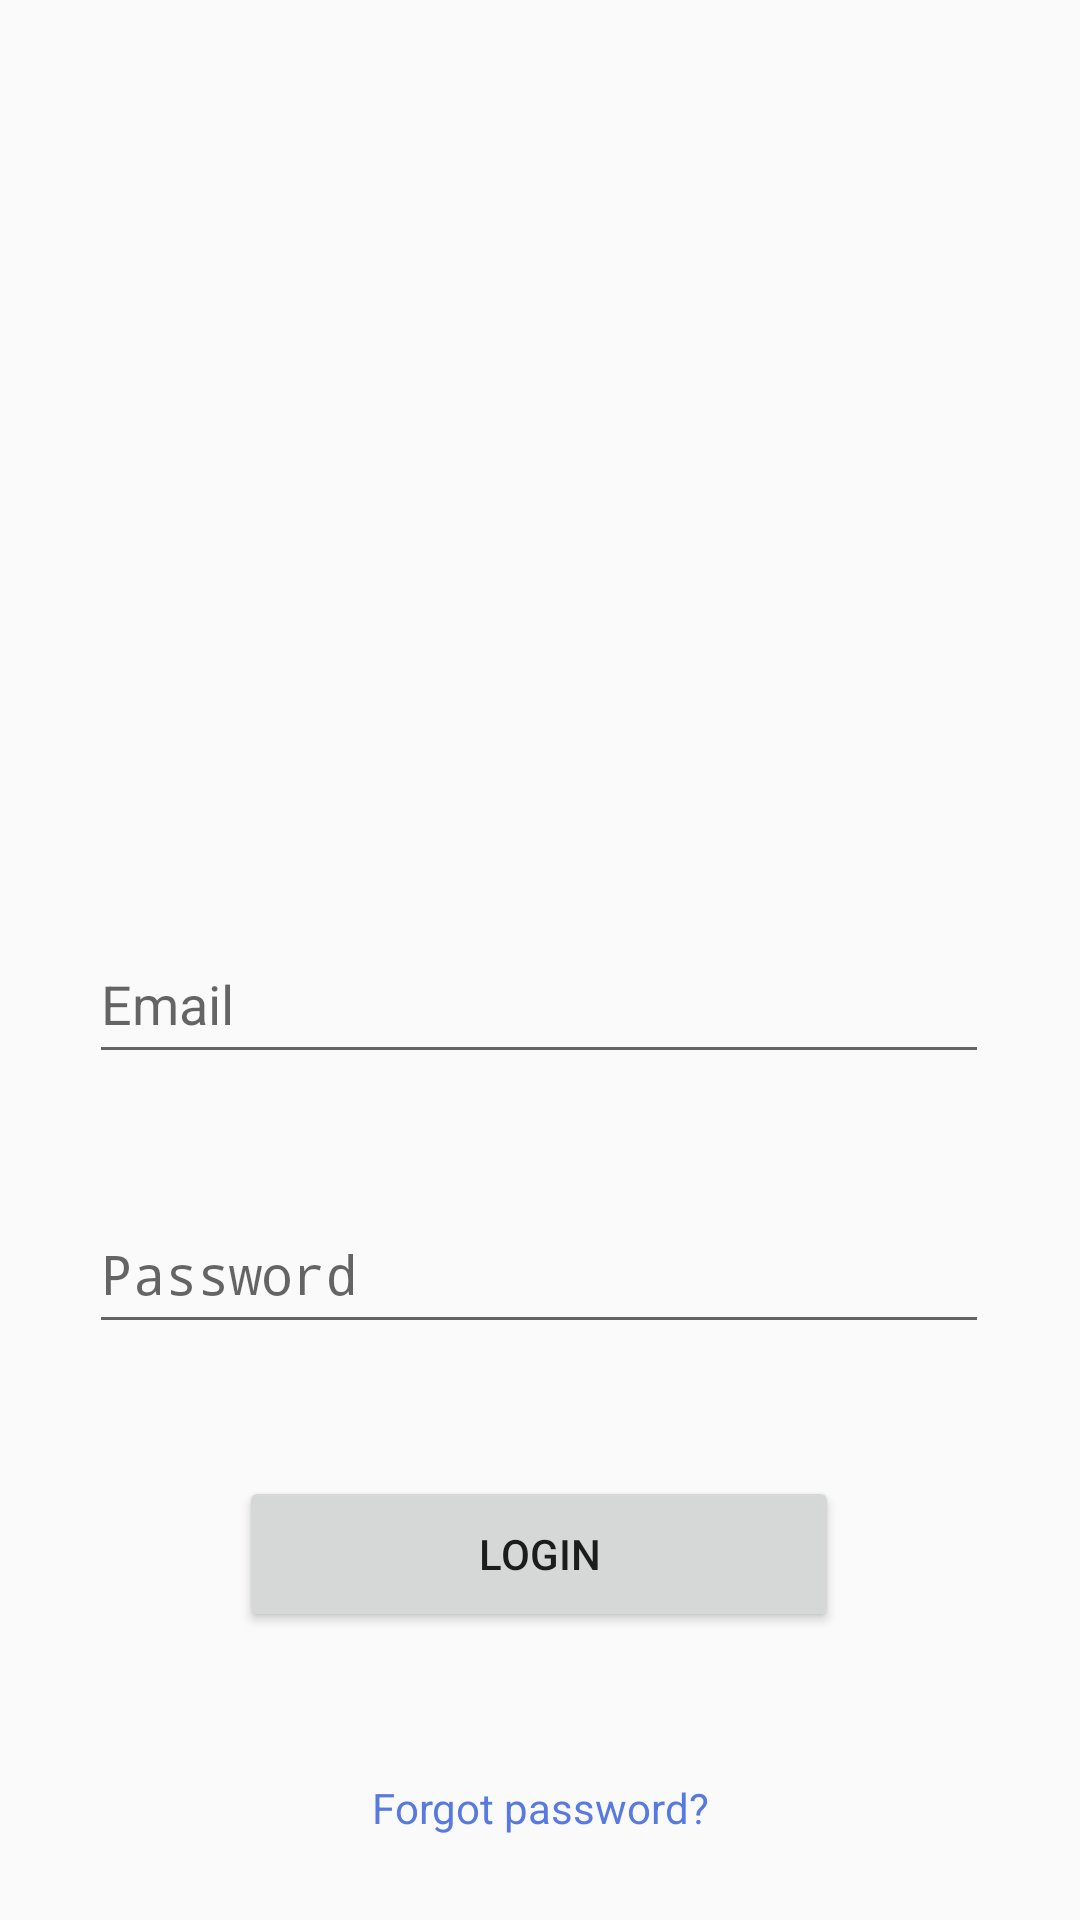

Reconstruct the res/layout file that produces this screen, plus the resources it refers to.
<!-- AndroidManifest.xml: activity theme Apptheme.NoActionBar -->
<!-- res/layout/activity_login.xml -->
<?xml version="1.0" encoding="utf-8"?>
<android.support.constraint.ConstraintLayout xmlns:android="http://schemas.android.com/apk/res/android"
    xmlns:app="http://schemas.android.com/apk/res-auto"
    xmlns:tools="http://schemas.android.com/tools"
    android:layout_width="match_parent"
    android:layout_height="match_parent"
    tools:context=".LoginActivity">


    <ImageView
        android:id="@+id/imageView"
        android:layout_width="262dp"
        android:layout_height="172dp"
        android:layout_marginStart="8dp"
        android:layout_marginLeft="8dp"
        android:layout_marginTop="80dp"
        android:layout_marginEnd="8dp"
        android:layout_marginRight="8dp"
        app:layout_constraintEnd_toEndOf="parent"
        app:layout_constraintHorizontal_bias="0.496"
        app:layout_constraintStart_toStartOf="parent"
        app:layout_constraintTop_toTopOf="parent"

        app:srcCompat="@drawable/logo_mhwi" />

    <EditText
        android:id="@+id/email"
        android:layout_width="300dp"
        android:layout_height="50dp"
        android:layout_marginStart="8dp"
        android:layout_marginLeft="8dp"
        android:layout_marginTop="56dp"
        android:layout_marginEnd="8dp"
        android:layout_marginRight="8dp"
        android:ems="10"
        android:hint="Email"
        android:inputType="textPersonName"
        app:layout_constraintEnd_toEndOf="parent"
        app:layout_constraintHorizontal_bias="0.494"
        app:layout_constraintStart_toStartOf="parent"
        app:layout_constraintTop_toBottomOf="@+id/imageView" />

    <EditText
        android:id="@+id/password"
        android:layout_width="300dp"
        android:layout_height="50dp"
        android:layout_marginStart="8dp"
        android:layout_marginLeft="8dp"
        android:layout_marginTop="40dp"
        android:layout_marginEnd="8dp"
        android:layout_marginRight="8dp"
        android:ems="10"
        android:hint="Password"
        android:inputType="textPassword"
        app:layout_constraintEnd_toEndOf="parent"
        app:layout_constraintHorizontal_bias="0.494"
        app:layout_constraintStart_toStartOf="parent"
        app:layout_constraintTop_toBottomOf="@+id/email" />

    <Button
        android:id="@+id/button_login"
        android:layout_width="200dp"
        android:layout_height="52dp"
        android:layout_marginStart="8dp"
        android:layout_marginLeft="8dp"
        android:layout_marginTop="44dp"
        android:layout_marginEnd="8dp"
        android:layout_marginRight="8dp"
        android:text="Login"
        app:layout_constraintEnd_toEndOf="parent"
        app:layout_constraintHorizontal_bias="0.497"
        app:layout_constraintStart_toStartOf="parent"
        app:layout_constraintTop_toBottomOf="@+id/password" />

    <TextView
        android:id="@+id/textView"
        android:layout_width="wrap_content"
        android:layout_height="wrap_content"
        android:layout_marginStart="8dp"
        android:layout_marginLeft="8dp"
        android:layout_marginTop="49dp"
        android:layout_marginEnd="8dp"
        android:layout_marginRight="8dp"
        android:text="Forgot password?"
        android:textColor="#587AE0"
        android:textColorLink="#4C4CE0"
        app:layout_constraintEnd_toEndOf="parent"
        app:layout_constraintStart_toStartOf="parent"
        app:layout_constraintTop_toBottomOf="@+id/button_login" />

    <TextView
        android:id="@+id/go_register"
        android:layout_width="57dp"
        android:layout_height="18dp"
        android:layout_marginStart="8dp"
        android:layout_marginLeft="8dp"
        android:layout_marginTop="35dp"
        android:layout_marginEnd="8dp"
        android:layout_marginRight="8dp"
        android:text="Register"
        android:textColor="#587AE0"
        app:layout_constraintBottom_toBottomOf="parent"
        app:layout_constraintEnd_toEndOf="parent"
        app:layout_constraintStart_toStartOf="parent"
        app:layout_constraintTop_toBottomOf="@+id/textView"
        app:layout_constraintVertical_bias="0.076" />

</android.support.constraint.ConstraintLayout>
<!-- resources referenced by this layout -->
<resources>
  <!-- drawable logo_mhwi: png bitmap (drawable, 291414 bytes) -->
  <style name="Apptheme.NoActionBar" parent="Theme.AppCompat.Light.NoActionBar">
          <item name="windowActionBar">false</item>
      </style>
</resources>
